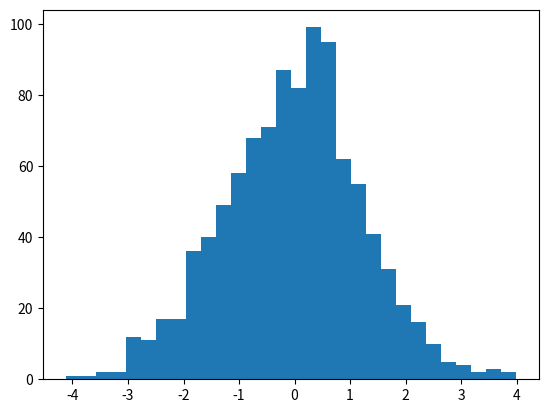

Python code for this plot:
import random as r
import math as m
import numpy as np
import matplotlib
matplotlib.use("Agg")
import matplotlib.pyplot as plt


def rand_normal(mu: float, sigma: float) -> float:
    """
    中身はrandom.normalvariateとほぼ同じ
    """

    z = m.sqrt(-2.0 * m.log2(r.random())) * m.sin(2.0 * 3.14 * r.random())
    return mu + sigma * z


def main():
    mu = 0
    sigma = 1
    values = np.array([rand_normal(mu, sigma) for _ in range(1000)])
    plt.hist(values, bins=30)
    plt.savefig("figure.png")


if __name__ == "__main__":
    main()
